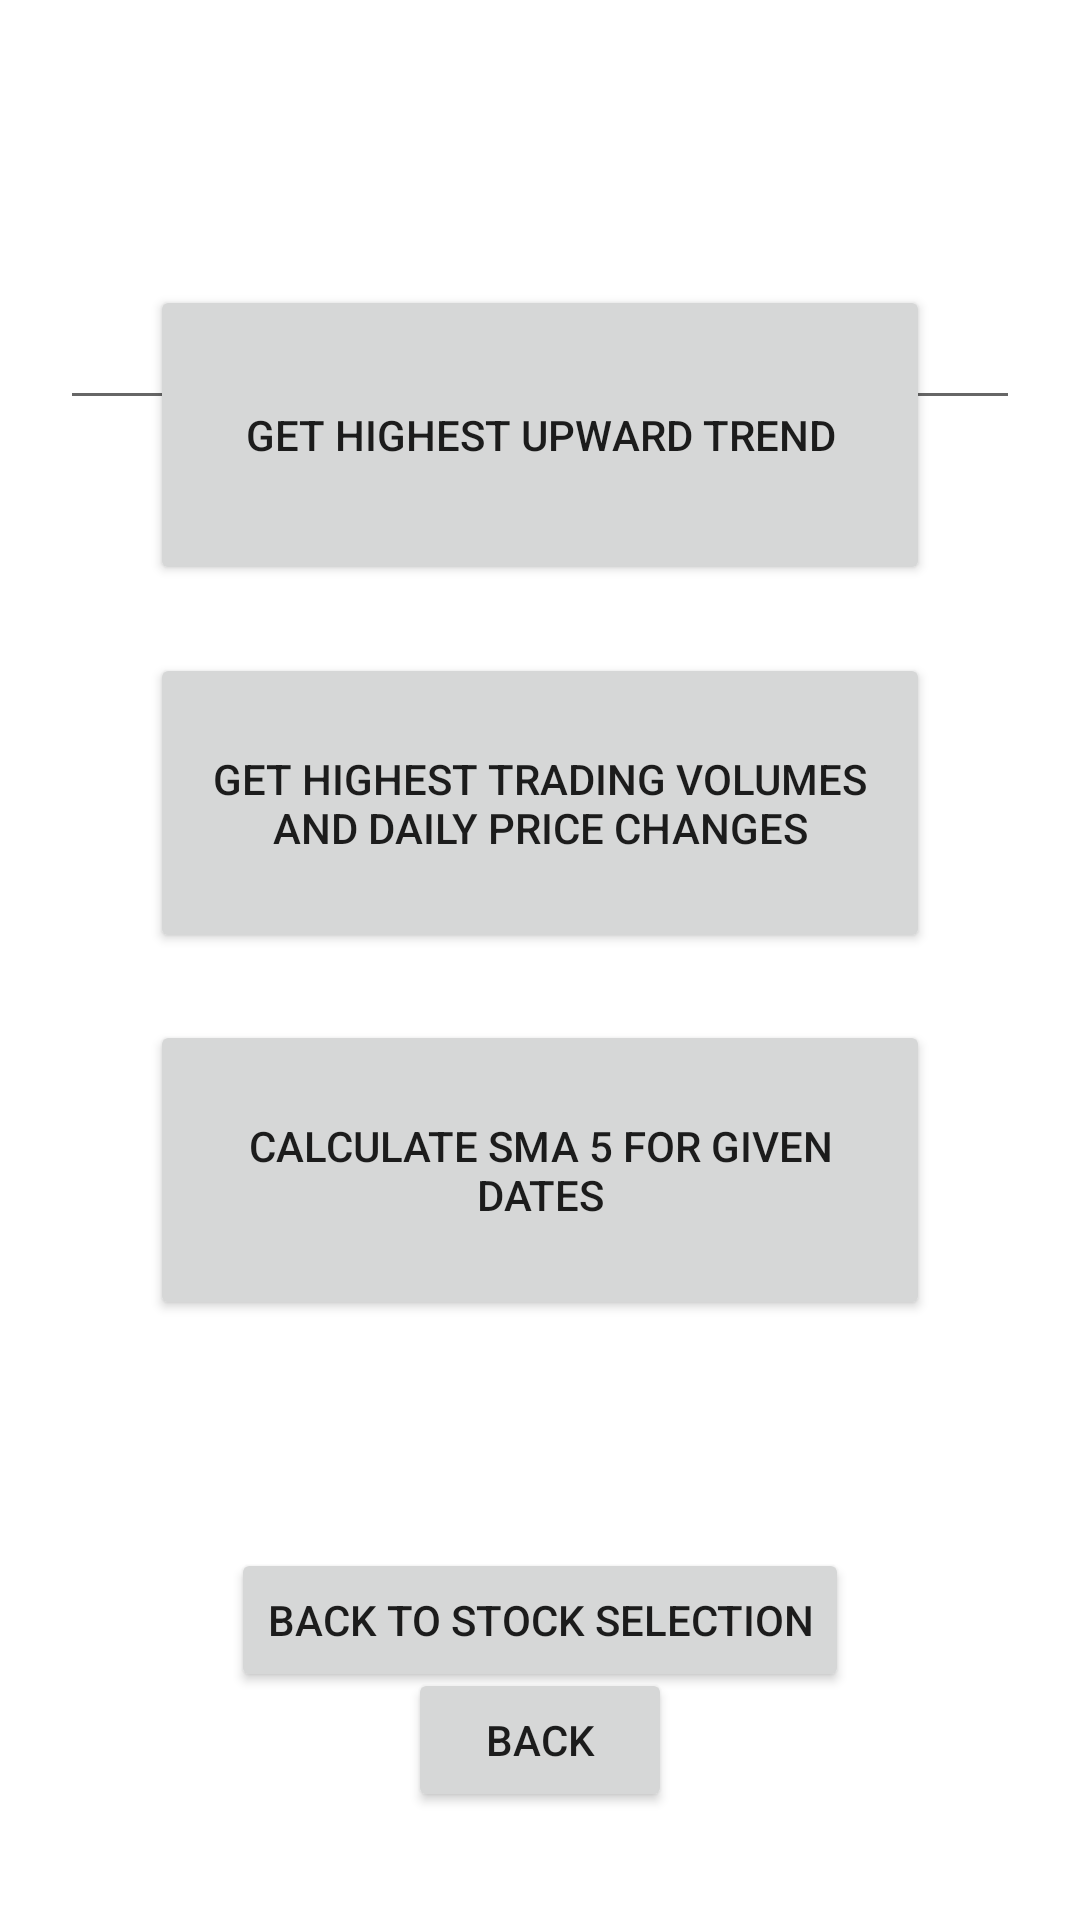

Android layout source for this screen:
<!-- AndroidManifest.xml: application theme Theme.StockMarketAnalyzer -->
<!-- res/layout/activity_stock.xml -->
<?xml version="1.0" encoding="utf-8"?>
<androidx.constraintlayout.widget.ConstraintLayout xmlns:android="http://schemas.android.com/apk/res/android"
    xmlns:app="http://schemas.android.com/apk/res-auto"
    xmlns:tools="http://schemas.android.com/tools"
    android:id="@+id/stockDataLayout"
    android:layout_width="match_parent"
    android:layout_height="match_parent"
    android:backgroundTint="#FFFFFF"
    tools:context=".stockActivity">

    <Button
        android:id="@+id/trendButton"
        android:layout_width="260dp"
        android:layout_height="100dp"
        android:layout_marginBottom="350dp"
        android:onClick="onGetTrend"
        android:text="Get highest upward trend"
        app:layout_constraintBottom_toBottomOf="parent"
        app:layout_constraintEnd_toEndOf="parent"
        app:layout_constraintStart_toStartOf="parent"
        app:layout_constraintTop_toTopOf="parent" />

    <Button
        android:id="@+id/volumeButton"
        android:layout_width="260dp"
        android:layout_height="100dp"
        android:onClick="onGetVolumePriceChange"
        android:text="Get highest trading volumes and daily price changes"
        app:layout_constraintBottom_toTopOf="@+id/smaButton"
        app:layout_constraintEnd_toEndOf="parent"
        app:layout_constraintStart_toStartOf="parent"
        app:layout_constraintTop_toBottomOf="@+id/trendButton" />

    <Button
        android:id="@+id/smaButton"
        android:layout_width="260dp"
        android:layout_height="100dp"
        android:layout_marginBottom="200dp"
        android:onClick="onGetSma5"
        android:text="Calculate SMA 5 for given dates"
        app:layout_constraintBottom_toBottomOf="parent"
        app:layout_constraintEnd_toEndOf="parent"
        app:layout_constraintStart_toStartOf="parent" />

    <ListView
        android:id="@+id/dataList"
        android:layout_width="350dp"
        android:layout_height="500dp"
        android:layout_marginTop="20dp"
        app:layout_constraintEnd_toEndOf="parent"
        app:layout_constraintStart_toStartOf="parent"
        app:layout_constraintTop_toTopOf="parent" />

    <EditText
        android:id="@+id/trendTextView"
        android:layout_width="320dp"
        android:layout_height="120dp"
        android:layout_marginTop="20dp"
        android:editable="false"
        android:ems="10"
        android:gravity="start|top"
        android:inputType="none"
        app:layout_constraintEnd_toEndOf="parent"
        app:layout_constraintStart_toStartOf="parent"
        app:layout_constraintTop_toTopOf="parent" />

    <Button
        android:id="@+id/prevActivityButton"
        android:layout_width="wrap_content"
        android:layout_height="wrap_content"
        android:onClick="backToPrevActivity"
        android:text="Back to stock selection"
        app:layout_constraintBottom_toBottomOf="parent"
        app:layout_constraintEnd_toEndOf="parent"
        app:layout_constraintStart_toStartOf="parent"
        app:layout_constraintTop_toBottomOf="@+id/smaButton" />

    <Button
        android:id="@+id/backButton"
        android:layout_width="wrap_content"
        android:layout_height="wrap_content"
        android:layout_marginTop="520dp"
        android:onClick="backToSelection"
        android:text="back"
        app:layout_constraintBottom_toBottomOf="parent"
        app:layout_constraintEnd_toEndOf="parent"
        app:layout_constraintStart_toStartOf="parent"
        app:layout_constraintTop_toTopOf="parent" />

</androidx.constraintlayout.widget.ConstraintLayout>
<!-- resources referenced by this layout -->
<resources>
  <style name="Theme.StockMarketAnalyzer" parent="Theme.MaterialComponents.DayNight.DarkActionBar">
          
          <item name="colorPrimary">@color/purple_500</item>
          <item name="colorPrimaryVariant">@color/purple_700</item>
          <item name="colorOnPrimary">@color/white</item>
          
          <item name="colorSecondary">@color/teal_200</item>
          <item name="colorSecondaryVariant">@color/teal_700</item>
          <item name="colorOnSecondary">@color/black</item>
          
          <item name="android:statusBarColor" tools:targetApi="l">?attr/colorPrimaryVariant</item>
          
      </style>
  <!-- not gathered from this repository: default colours our renderer supplied (Android Studio template values) -->
  <color name="purple_500">#FF6200EE</color>
  <color name="purple_700">#FF3700B3</color>
  <color name="teal_200">#FF03DAC5</color>
  <color name="teal_700">#FF018786</color>
  <color name="black">#FF000000</color>
  <color name="white">#FFFFFFFF</color>
</resources>
